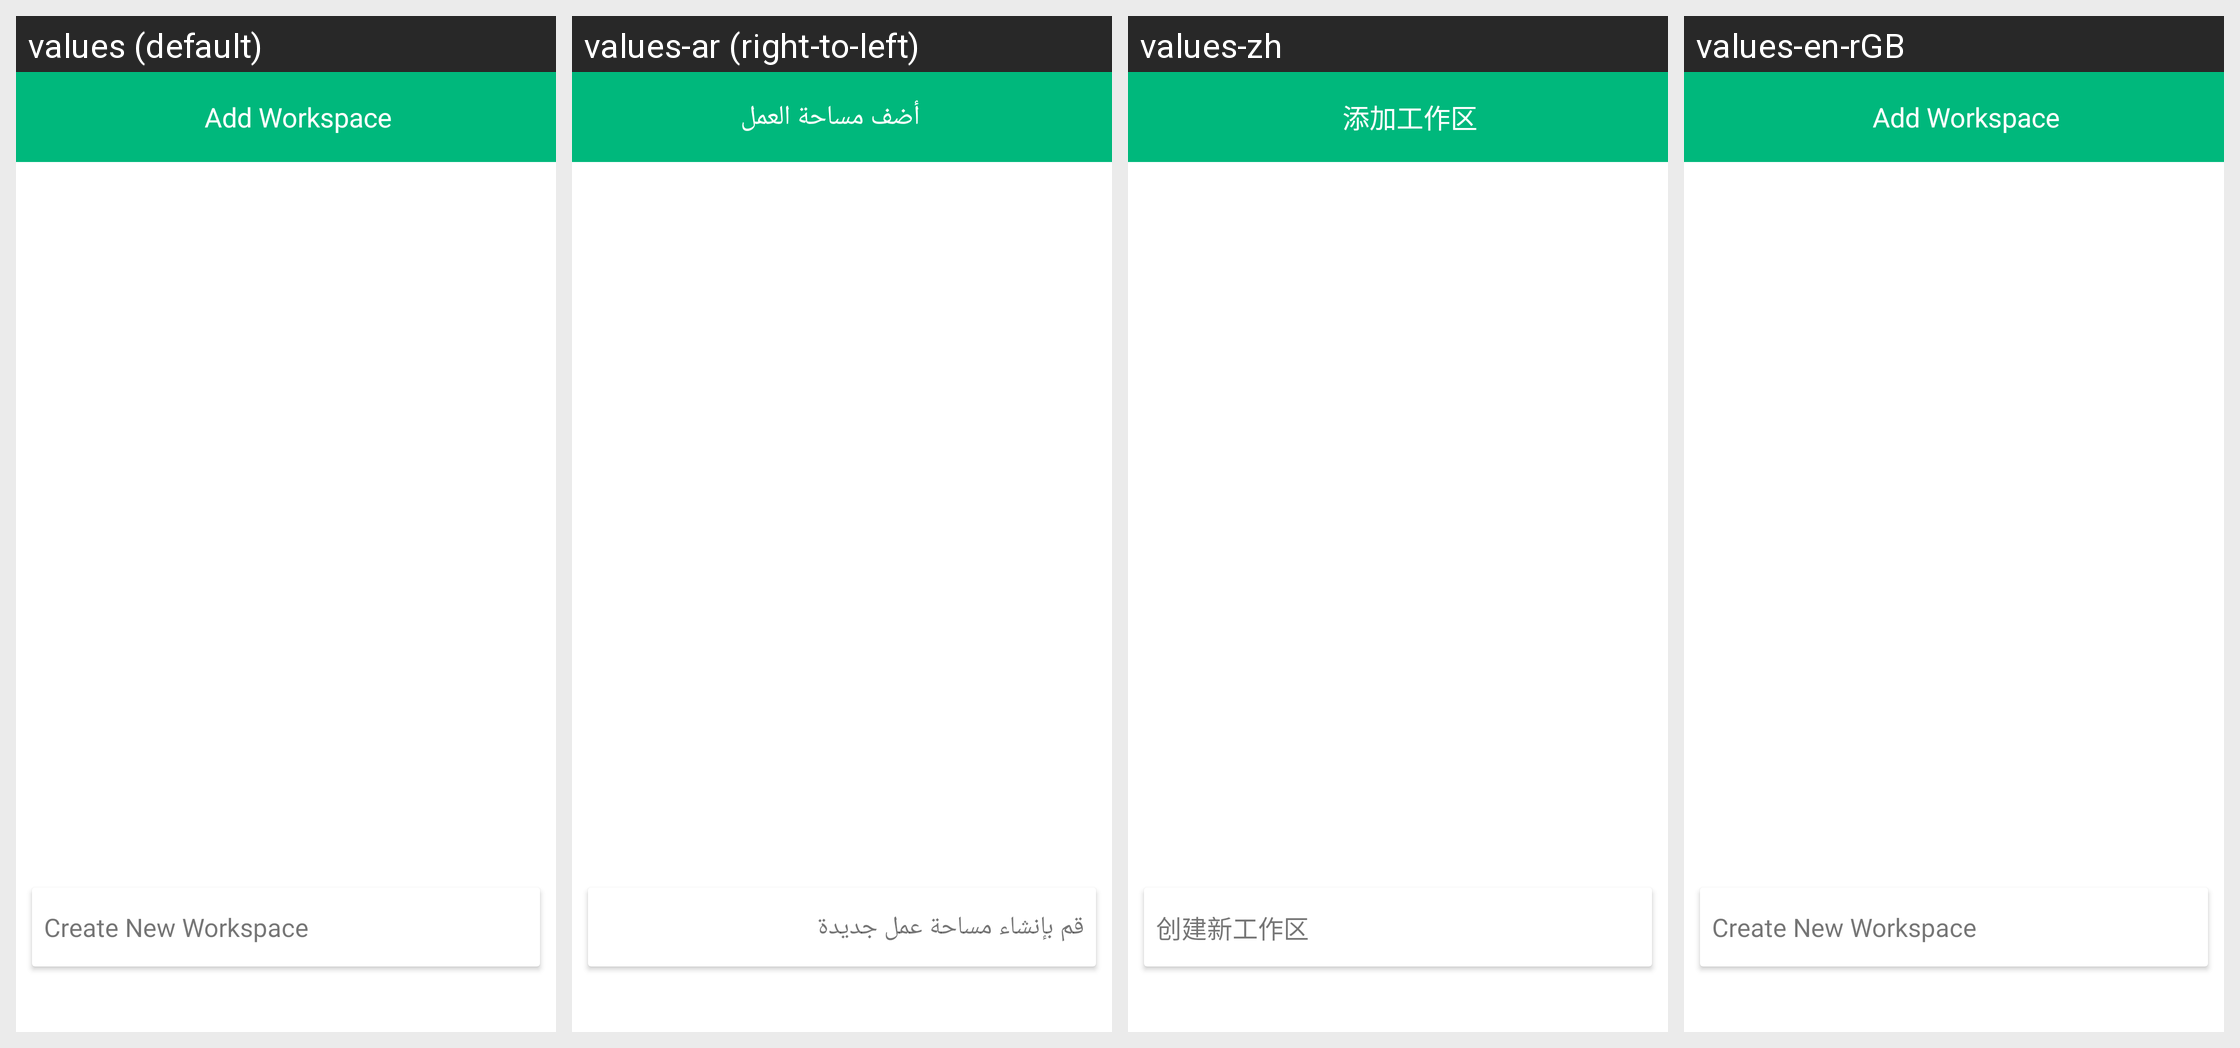

This grid shows one Android layout under several languages. Give, for every string resource on the screen, its name, the default text and each shown locale's text.
Android screen res/layout/fragment_create_organizations.xml rendered under 4 locales, left to right: values (default), values-ar (right-to-left), values-zh, values-en-rGB. Device: Nexus 5 (rendered at 1080×1920; each locale shown at half size, 540×960, under a caption strip naming it); theme Theme.ZuriChat.
Other locales in the repository, not shown: values-de, values-en, values-es, values-fr, values-it, values-iw, values-pt.
Strings drawn on this screen, with the default value and each locale's value (text and hints the layout hard-codes, and strings that could not be matched under every locale, appear in the picture but are not listed):

create_workspace
  values: Create New Workspace
  values-ar: قم بإنشاء مساحة عمل جديدة
  values-zh: 创建新工作区
  values-en-rGB: Create New Workspace

add_workspace
  values: Add Workspace
  values-ar: أضف مساحة العمل
  values-zh: 添加工作区
  values-en-rGB: Add Workspace
